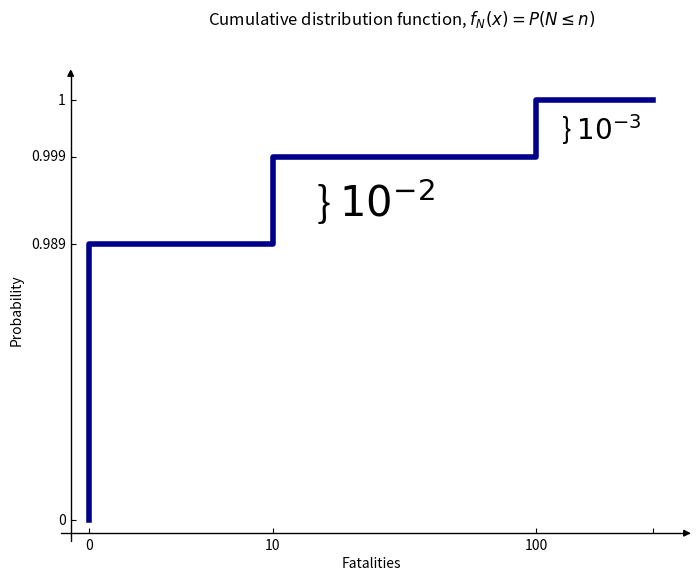

Write the Python code that produced this figure.
import numpy as np
import matplotlib.pyplot as plt
from mpl_toolkits.axisartist.axislines import AxesZero

# TUD Color Palette

def set_TUDstyle():
    TUcolor = {"cyan": "#00A6D6", "darkgreen": "#009B77", "purple": "#6F1D77",
               "darkred": "#A50034", "darkblue": "#0C2340",
               "orange": "#EC6842", "green": "#6CC24A",
               "lightcyan": "#00B8C8", "red": "#E03C31", "pink": "#EF60A3",
               "yellow": "#FFB81C", "blue": "#0076C2"}
    plt.rcParams.update({'axes.prop_cycle': plt.cycler(color=TUcolor.values()),
                         'font.size': 16, "lines.linewidth": 4})
    return TUcolor

# Cumulative Distribution Function 

fig = plt.figure(figsize=(8,6))
ax = fig.add_subplot(axes_class=AxesZero)

for direction in ["xzero", "yzero"]:
    ax.axis[direction].set_axisline_style("-|>") # add arrows
    ax.axis[direction].set_visible(True) # x and y from origin
    
for direction in ["left", "right", "bottom", "top"]:
    ax.axis[direction].set_visible(False) # hide borders

N_fatalities = ['0', '10', '100', '']
N_fatalities_loc = [0.03, 0.33, 0.76, 0.95]

pdf = ['0', '0.989', '0.999', '1']
pdf_loc = [0.03, 0.66, 0.86, 0.99]

ax.step(N_fatalities_loc, pdf_loc, color= 'darkblue',linewidth=4)

ax.set_xticks(N_fatalities_loc)
ax.set_xticklabels(N_fatalities)

ax.set_yticks(pdf_loc)
ax.set_yticklabels(pdf)

ax.set_title('Cumulative distribution function, $f_{N}(x) = P(N \leq n)$', x=0.55, y=1.1)
ax.set_xlabel('Fatalities')
ax.set_ylabel('Probability')

ax.text(0.8, 0.9, r'} $10^{-3}$', fontsize=20)
ax.text(0.4, 0.725, r'} $10^{-2}$', fontsize=30)

plt.savefig('ex_FN_curve_step_02.svg')